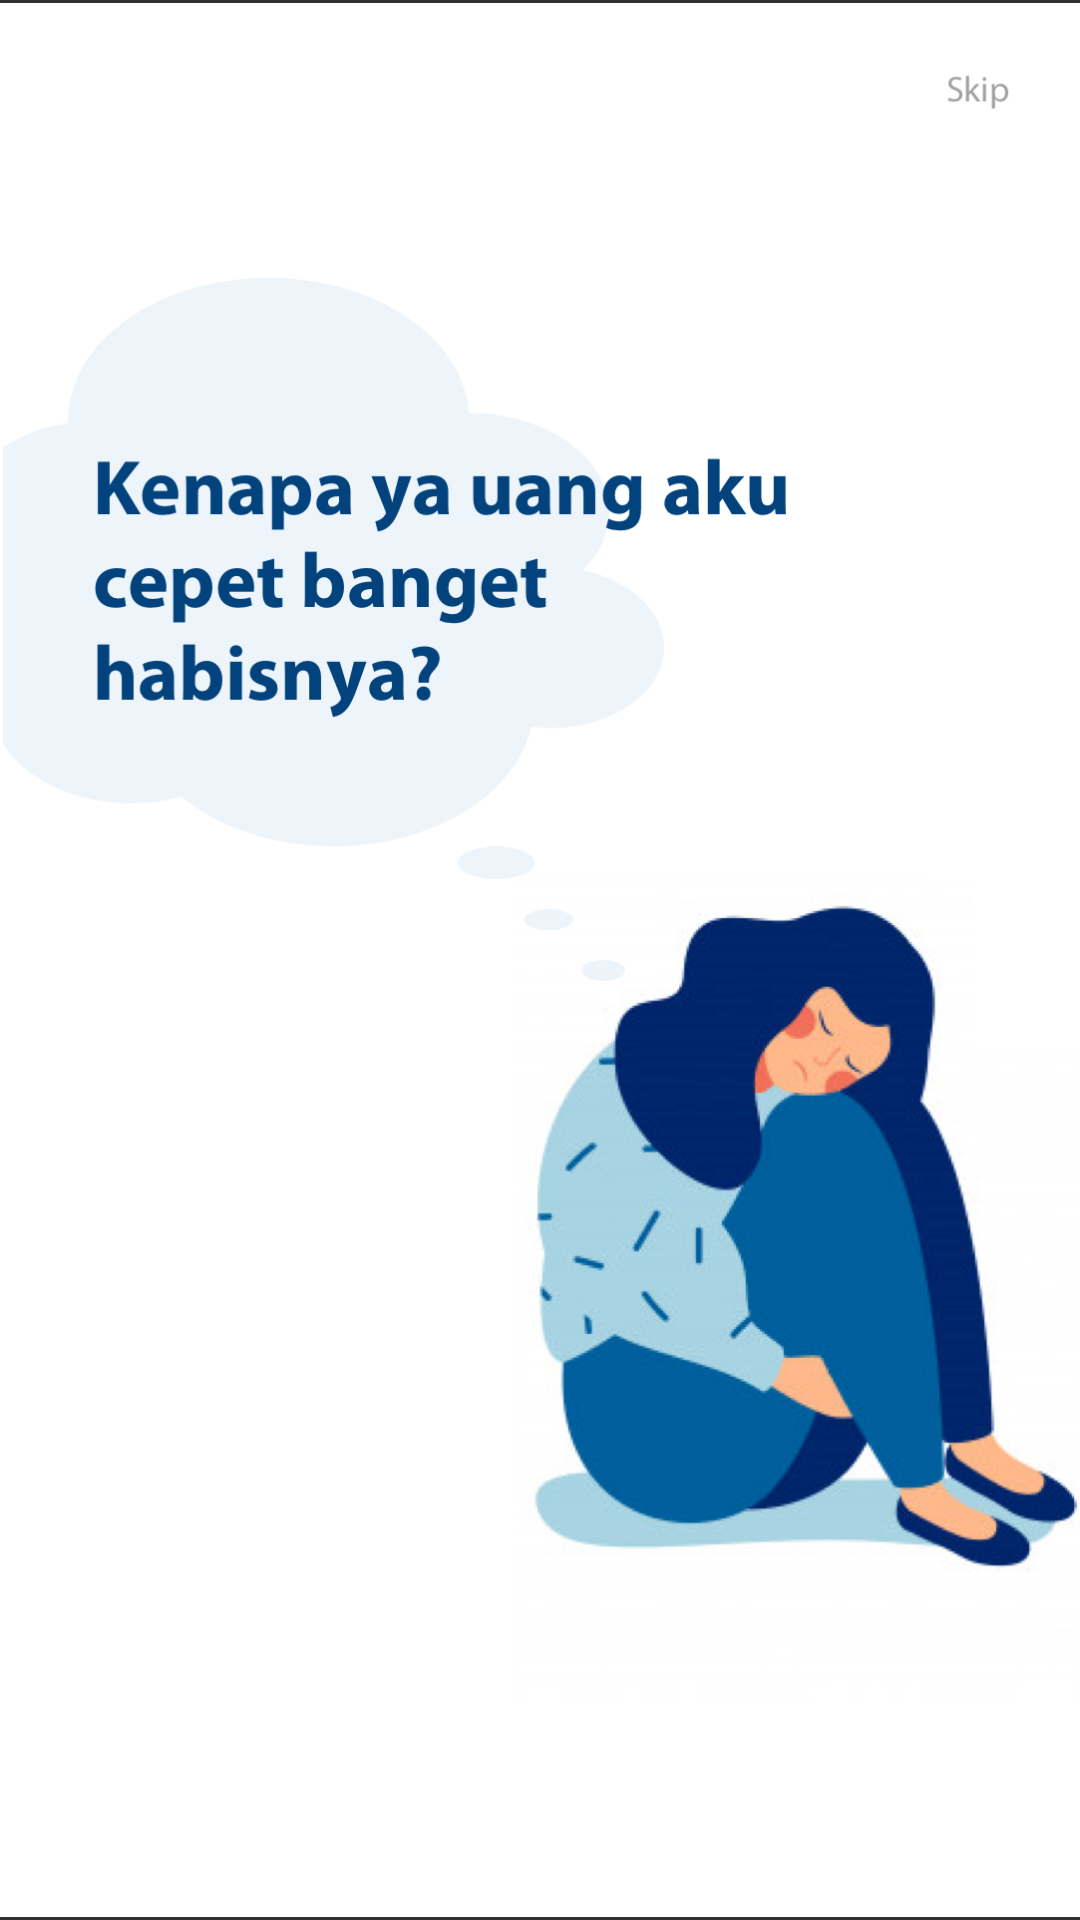

Write the Android layout XML for this screen, with the resource values it uses.
<!-- AndroidManifest.xml: activity theme Theme.AppCompat.NoActionBar -->
<!-- res/layout/onboard.xml -->
<?xml version="1.0" encoding="utf-8"?>
<RelativeLayout
    xmlns:android="http://schemas.android.com/apk/res/android" android:layout_width="match_parent"
    android:layout_height="match_parent">
    <ImageView
        android:layout_width="match_parent"
        android:layout_height="match_parent"
        android:id="@+id/MainBardingActivity"
        android:src="@drawable/oboard2"/>
    <LinearLayout
        android:layout_width="match_parent"
        android:layout_height="wrap_content"
        android:layout_marginBottom="300dp"
        android:id="@+id/dot"
        android:layout_alignParentBottom="true"
        android:orientation="horizontal">
    </LinearLayout>
</RelativeLayout>
<!-- resources referenced by this layout -->
<resources>
  <!-- drawable oboard2: jpg bitmap (drawable, 397476 bytes) -->
</resources>
